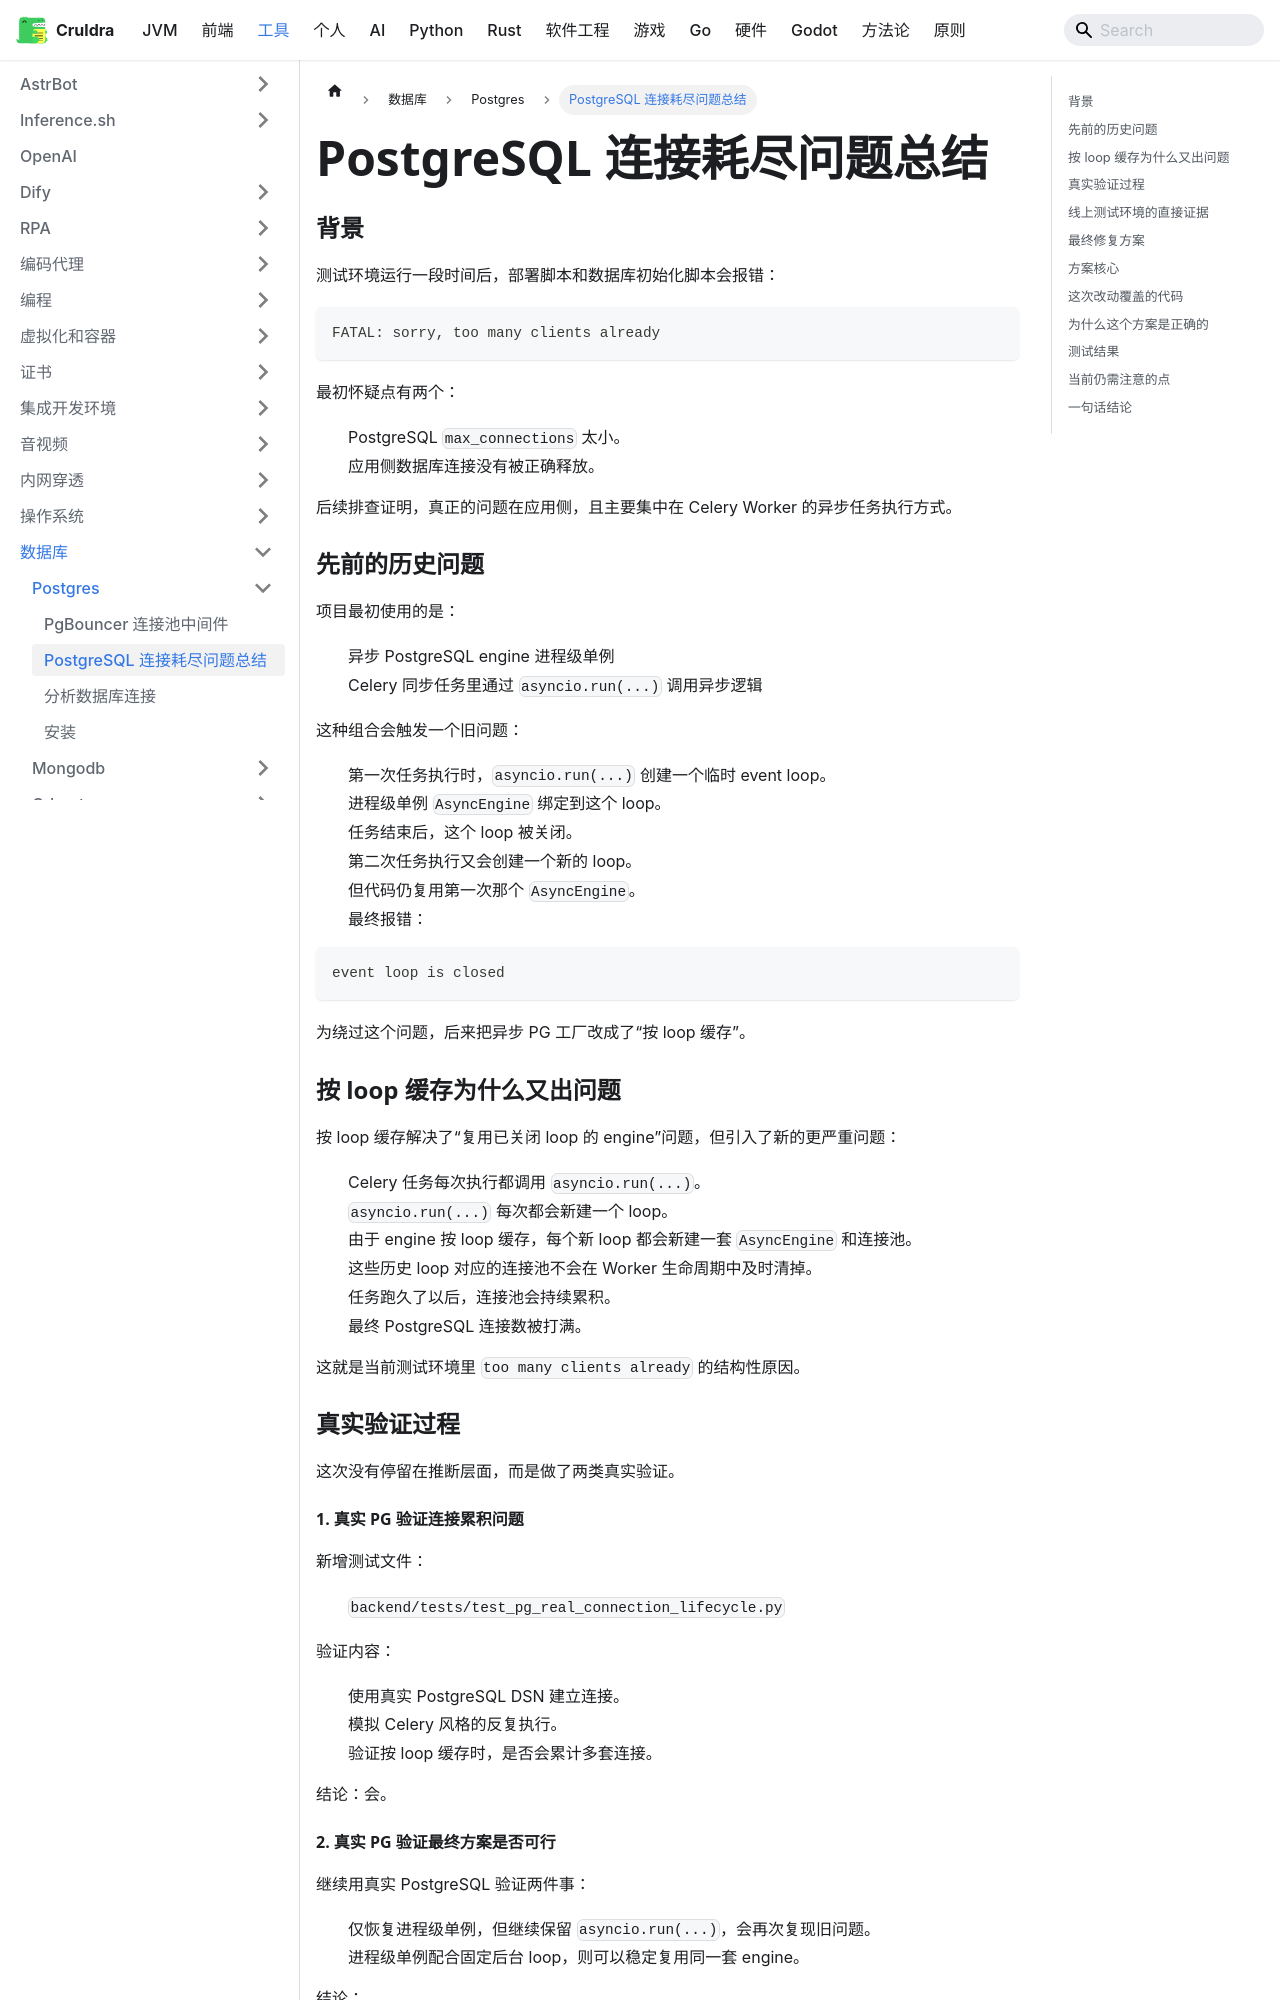

repository: cruldra/notes3 · page: docs/Tools/数据库/Postgres/PostgreSQL 连接耗尽问题总结.html · generator: docusaurus

### 背景

测试环境运行一段时间后，部署脚本和数据库初始化脚本会报错：

```text
FATAL: sorry, too many clients already
```

最初怀疑点有两个：

1. PostgreSQL `max_connections` 太小。
2. 应用侧数据库连接没有被正确释放。

后续排查证明，真正的问题在应用侧，且主要集中在 Celery Worker 的异步任务执行方式。

### 先前的历史问题

项目最初使用的是：

- 异步 PostgreSQL engine 进程级单例
- Celery 同步任务里通过 `asyncio.run(...)` 调用异步逻辑

这种组合会触发一个旧问题：

1. 第一次任务执行时，`asyncio.run(...)` 创建一个临时 event loop。
2. 进程级单例 `AsyncEngine` 绑定到这个 loop。
3. 任务结束后，这个 loop 被关闭。
4. 第二次任务执行又会创建一个新的 loop。
5. 但代码仍复用第一次那个 `AsyncEngine`。
6. 最终报错：

```text
event loop is closed
```

为绕过这个问题，后来把异步 PG 工厂改成了“按 loop 缓存”。

### 按 loop 缓存为什么又出问题

按 loop 缓存解决了“复用已关闭 loop 的 engine”问题，但引入了新的更严重问题：

1. Celery 任务每次执行都调用 `asyncio.run(...)`。
2. `asyncio.run(...)` 每次都会新建一个 loop。
3. 由于 engine 按 loop 缓存，每个新 loop 都会新建一套 `AsyncEngine` 和连接池。
4. 这些历史 loop 对应的连接池不会在 Worker 生命周期中及时清掉。
5. 任务跑久了以后，连接池会持续累积。
6. 最终 PostgreSQL 连接数被打满。

这就是当前测试环境里 `too many clients already` 的结构性原因。

### 真实验证过程

这次没有停留在推断层面，而是做了两类真实验证。

#### 1. 真实 PG 验证连接累积问题

新增测试文件：

- `backend/tests/test_pg_real_connection_lifecycle.py`

验证内容：

1. 使用真实 PostgreSQL DSN 建立连接。
2. 模拟 Celery 风格的反复执行。
3. 验证按 loop 缓存时，是否会累计多套连接。

结论：会。
